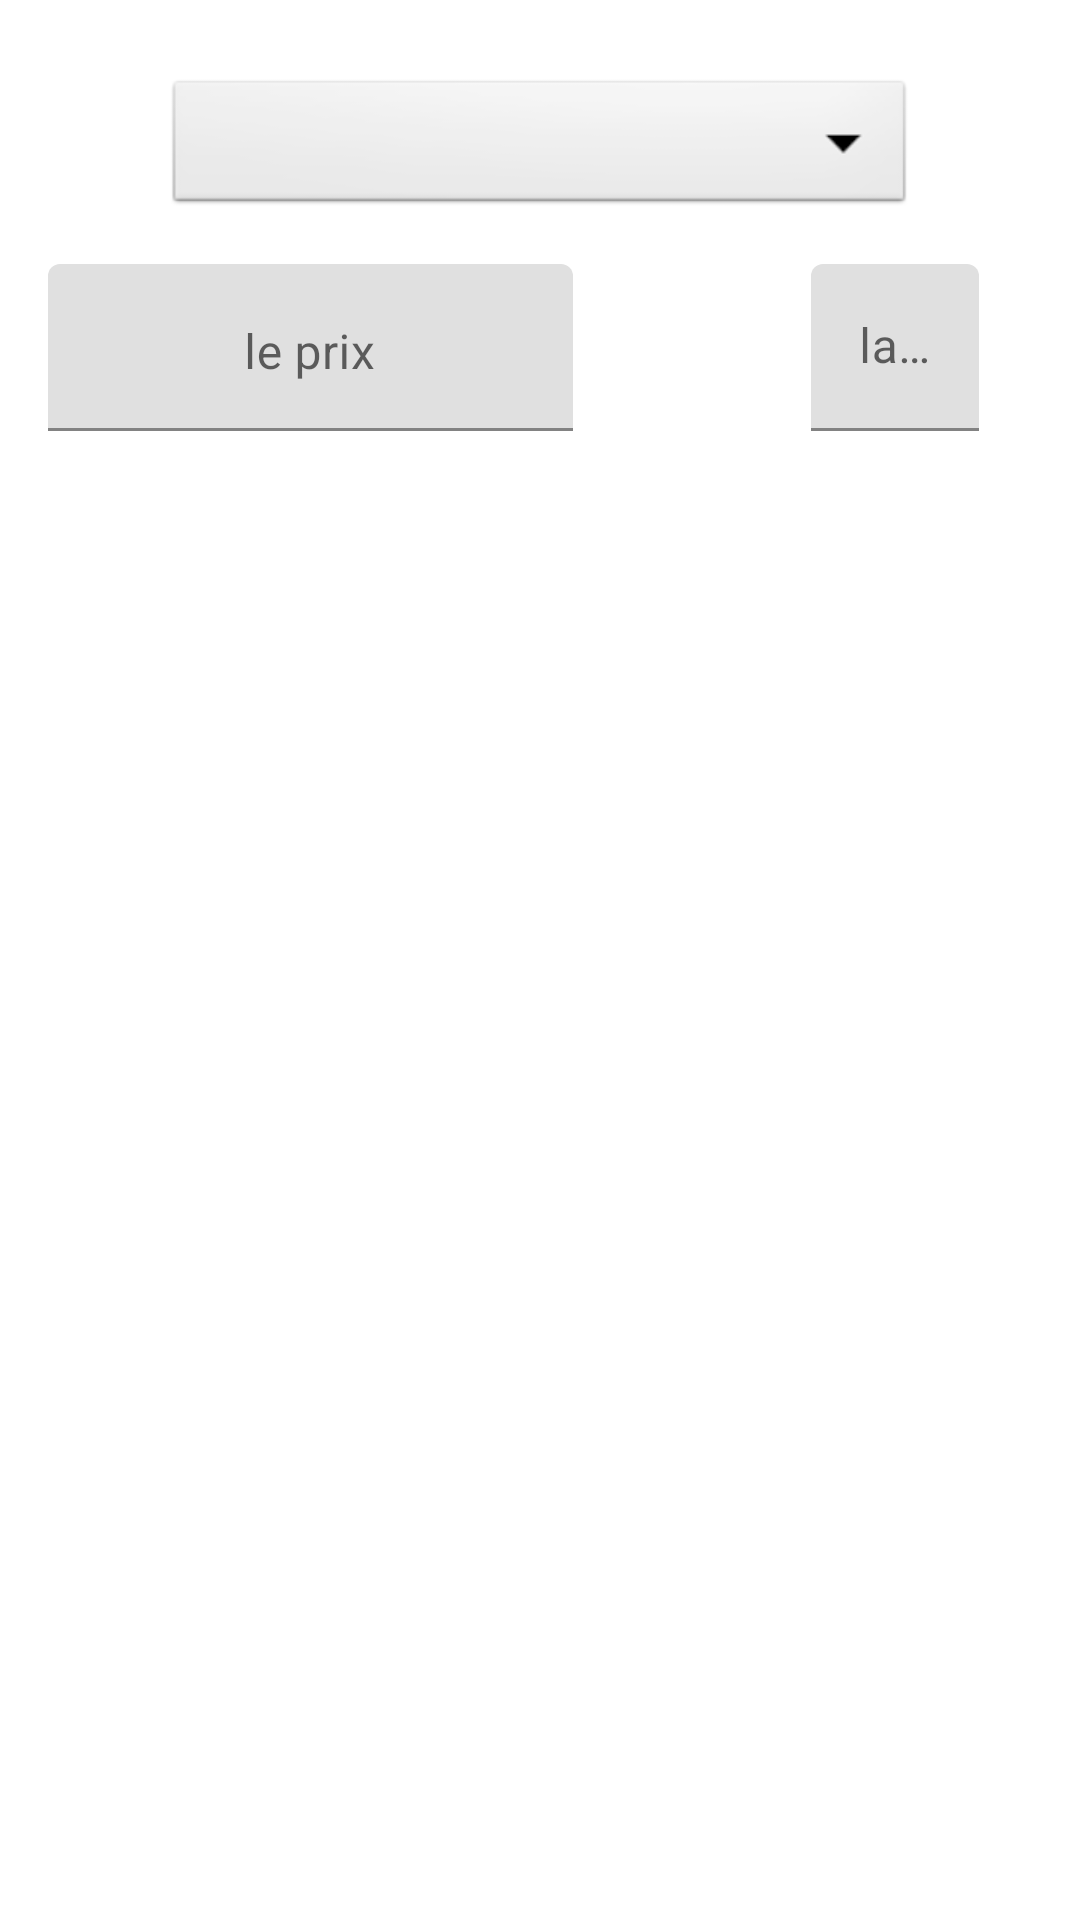

Android layout source for this screen:
<!-- AndroidManifest.xml: application theme Theme.EasyGest -->
<!-- res/layout/layout_modifarticle.xml -->
<?xml version="1.0" encoding="utf-8"?>
<androidx.constraintlayout.widget.ConstraintLayout xmlns:android="http://schemas.android.com/apk/res/android"
    xmlns:tools="http://schemas.android.com/tools"
    android:layout_width="275dp"
    android:layout_height="wrap_content"
    android:layout_gravity="center_horizontal"
    xmlns:app="http://schemas.android.com/apk/res-auto">

    <Spinner
        android:id="@+id/spinnermodifcreditArticle"
        android:layout_width="250dp"
        android:layout_height="48dp"
        android:layout_gravity="center_horizontal"
        android:layout_marginTop="25dp"
        android:background="@android:drawable/btn_dropdown"
        android:spinnerMode="dropdown"
        app:layout_constraintEnd_toEndOf="parent"
        app:layout_constraintStart_toStartOf="parent"
        app:layout_constraintTop_toTopOf="parent" />

    <com.google.android.material.textfield.TextInputLayout
        android:id="@+id/tl_editModifCreditArticleprix"
        android:layout_width="wrap_content"
        android:layout_height="wrap_content"
        android:layout_marginStart="16dp"
        android:layout_marginTop="15dp"
        app:layout_constraintStart_toStartOf="parent"
        app:layout_constraintTop_toBottomOf="@+id/spinnermodifcreditArticle">

        <com.google.android.material.textfield.TextInputEditText
            android:id="@+id/editModifCreditArticleprix"
            android:layout_width="wrap_content"
            android:layout_height="wrap_content"
            android:minWidth="175dp"
            android:gravity="center_horizontal"
            android:autofillHints="@string/prix"
            android:paddingStart="2dp"
            android:paddingEnd="2dp"
            android:hint="@string/prix"
            android:ems="10"
            android:inputType="numberDecimal" />
    </com.google.android.material.textfield.TextInputLayout>

    <com.google.android.material.textfield.TextInputLayout
        android:id="@+id/tl_editModifCreditqte"
        android:layout_width="wrap_content"
        android:layout_height="wrap_content"
        android:layout_marginTop="15dp"
        android:layout_marginEnd="4dp"
        app:layout_constraintEnd_toEndOf="parent"
        app:layout_constraintHorizontal_bias="0.727"
        app:layout_constraintStart_toEndOf="@id/tl_editModifCreditArticleprix"
        app:layout_constraintTop_toBottomOf="@+id/spinnermodifcreditArticle">

        <com.google.android.material.textfield.TextInputEditText
            android:id="@+id/editModifCreditqte"
            android:layout_width="wrap_content"
            android:layout_height="wrap_content"
            android:minWidth="50dp"
            android:autofillHints="@string/quantite"
            android:hint="@string/quantite"
            android:gravity="center"
            android:ems="10"
            android:inputType="number" />
    </com.google.android.material.textfield.TextInputLayout>

</androidx.constraintlayout.widget.ConstraintLayout>
<!-- resources referenced by this layout -->
<resources>
  <string name="prix">le prix</string>
  <string name="quantite">la quantite</string>
  <style name="Theme.EasyGest" parent="Theme.MaterialComponents.DayNight.DarkActionBar">
          
          <item name="colorPrimary">@color/purple_500</item>
          <item name="colorPrimaryVariant">@color/purple_700</item>
          <item name="colorOnPrimary">@color/white</item>
          
          <item name="colorSecondary">@color/teal_200</item>
          <item name="colorSecondaryVariant">@color/teal_700</item>
          <item name="colorOnSecondary">@color/black</item>
          
          <item name="android:statusBarColor" tools:targetApi="l">?attr/colorPrimaryVariant</item>
          
      </style>
  <color name="purple_500">#FF6200EE</color>
  <color name="purple_700">#FF3700B3</color>
  <color name="white">#FFFFFFFF</color>
  <color name="teal_200">#FF03DAC5</color>
  <color name="teal_700">#FF018786</color>
  <color name="black">#FF000000</color>
</resources>
